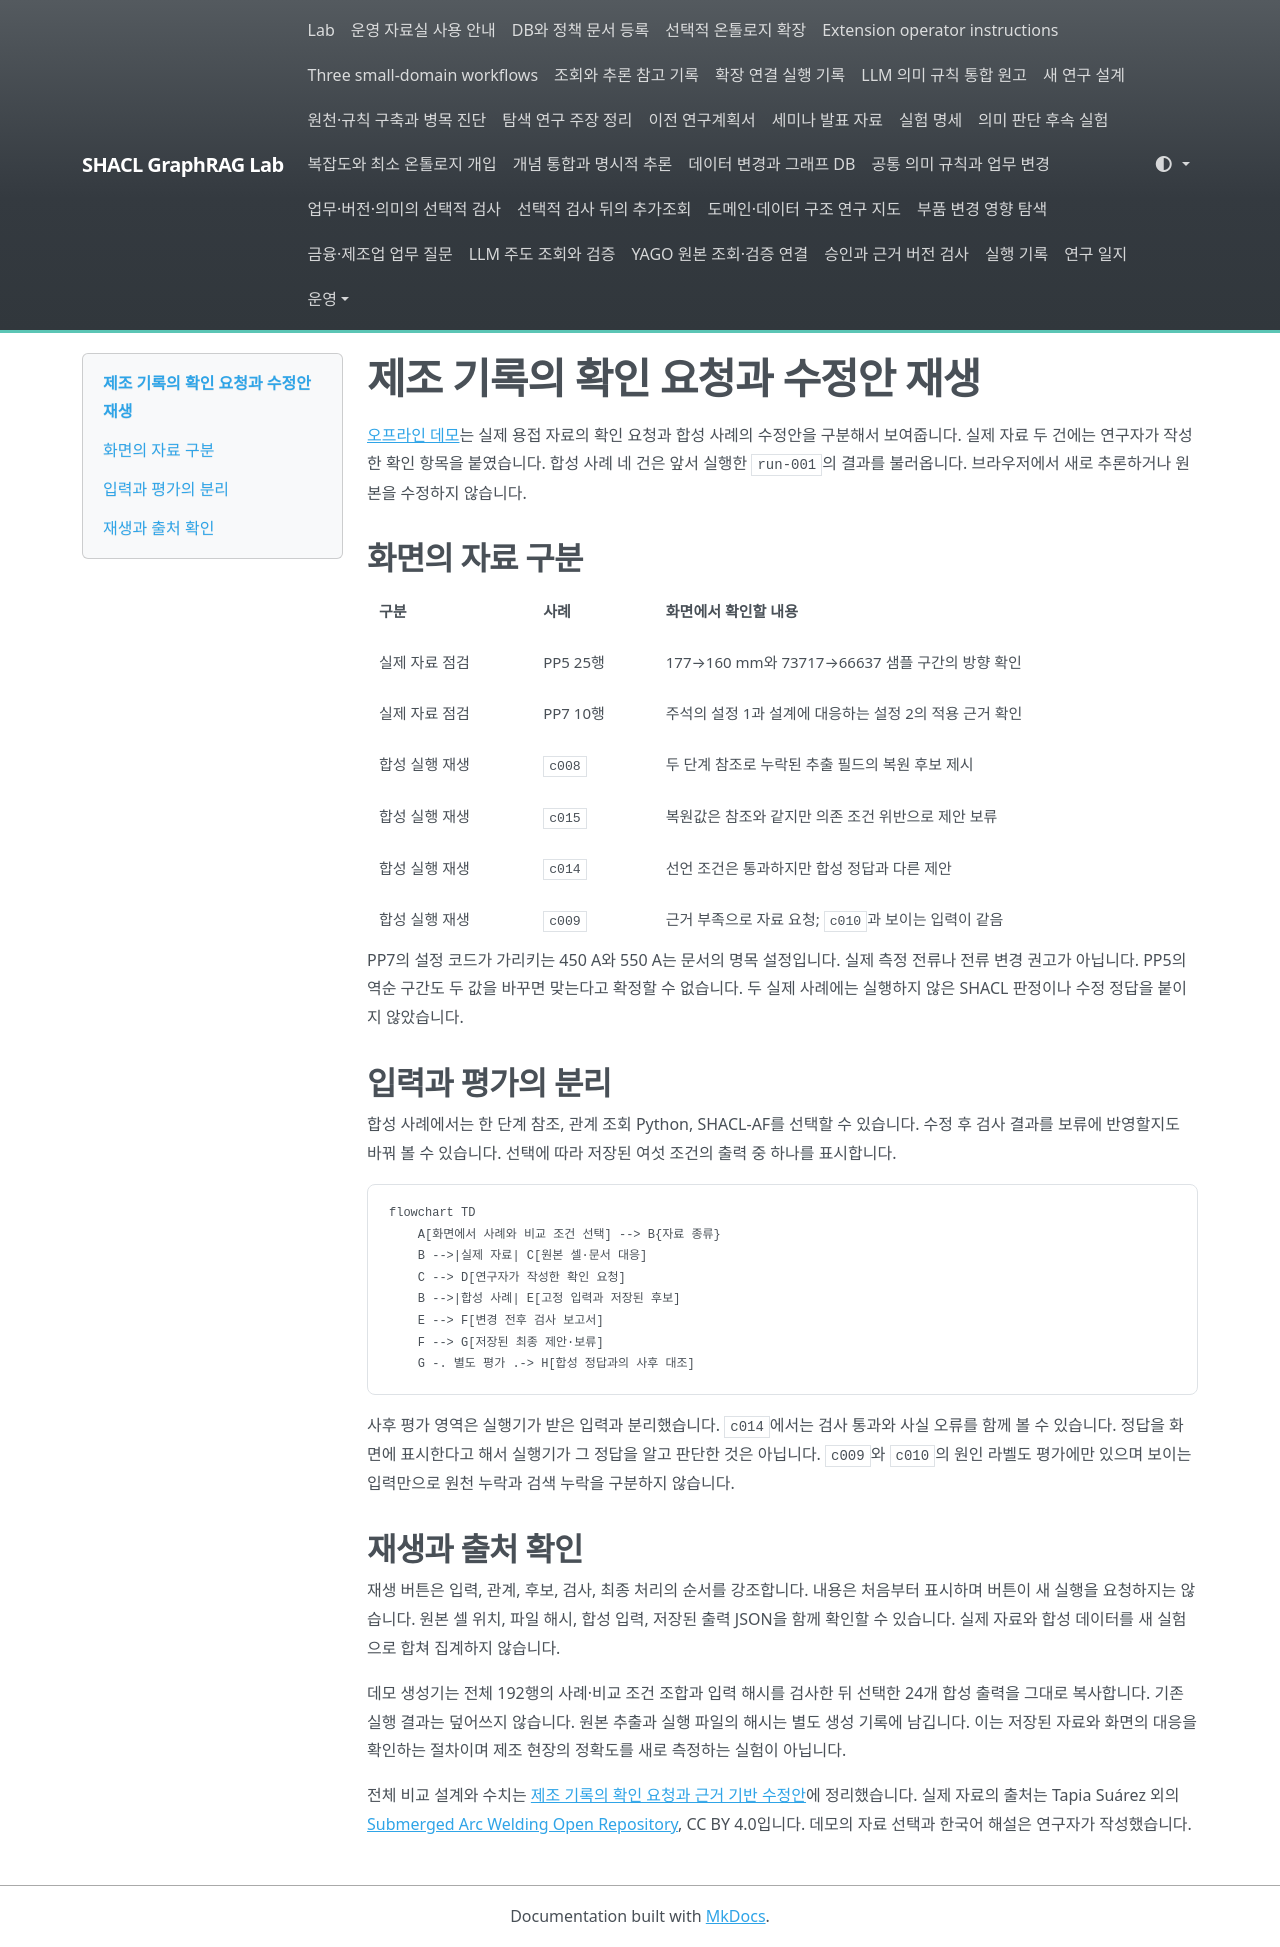

repository: shinysong/shacl-graphrag · page: journal/2026-10-29-actionable-evidence-demo/index.html · generator: mkdocs

# 제조 기록의 확인 요청과 수정안 재생

[오프라인 데모](../experiments/actionable-evidence-demo/index.html)는 실제 용접 자료의 확인 요청과 합성 사례의 수정안을 구분해서 보여줍니다. 실제 자료 두 건에는 연구자가 작성한 확인 항목을 붙였습니다. 합성 사례 네 건은 앞서 실행한 `run-001`의 결과를 불러옵니다. 브라우저에서 새로 추론하거나 원본을 수정하지 않습니다.

## 화면의 자료 구분

| 구분 | 사례 | 화면에서 확인할 내용 |
|---|---|---|
| 실제 자료 점검 | PP5 25행 | 177→160 mm와 73717→66637 샘플 구간의 방향 확인 |
| 실제 자료 점검 | PP7 10행 | 주석의 설정 1과 설계에 대응하는 설정 2의 적용 근거 확인 |
| 합성 실행 재생 | `c008` | 두 단계 참조로 누락된 추출 필드의 복원 후보 제시 |
| 합성 실행 재생 | `c015` | 복원값은 참조와 같지만 의존 조건 위반으로 제안 보류 |
| 합성 실행 재생 | `c014` | 선언 조건은 통과하지만 합성 정답과 다른 제안 |
| 합성 실행 재생 | `c009` | 근거 부족으로 자료 요청; `c010`과 보이는 입력이 같음 |

PP7의 설정 코드가 가리키는 450 A와 550 A는 문서의 명목 설정입니다. 실제 측정 전류나 전류 변경 권고가 아닙니다. PP5의 역순 구간도 두 값을 바꾸면 맞는다고 확정할 수 없습니다. 두 실제 사례에는 실행하지 않은 SHACL 판정이나 수정 정답을 붙이지 않았습니다.

## 입력과 평가의 분리

합성 사례에서는 한 단계 참조, 관계 조회 Python, SHACL-AF를 선택할 수 있습니다. 수정 후 검사 결과를 보류에 반영할지도 바꿔 볼 수 있습니다. 선택에 따라 저장된 여섯 조건의 출력 중 하나를 표시합니다.

```mermaid
flowchart TD
    A[화면에서 사례와 비교 조건 선택] --> B{자료 종류}
    B -->|실제 자료| C[원본 셀·문서 대응]
    C --> D[연구자가 작성한 확인 요청]
    B -->|합성 사례| E[고정 입력과 저장된 후보]
    E --> F[변경 전후 검사 보고서]
    F --> G[저장된 최종 제안·보류]
    G -. 별도 평가 .-> H[합성 정답과의 사후 대조]
```

사후 평가 영역은 실행기가 받은 입력과 분리했습니다. `c014`에서는 검사 통과와 사실 오류를 함께 볼 수 있습니다. 정답을 화면에 표시한다고 해서 실행기가 그 정답을 알고 판단한 것은 아닙니다. `c009`와 `c010`의 원인 라벨도 평가에만 있으며 보이는 입력만으로 원천 누락과 검색 누락을 구분하지 않습니다.

## 재생과 출처 확인

재생 버튼은 입력, 관계, 후보, 검사, 최종 처리의 순서를 강조합니다. 내용은 처음부터 표시하며 버튼이 새 실행을 요청하지는 않습니다. 원본 셀 위치, 파일 해시, 합성 입력, 저장된 출력 JSON을 함께 확인할 수 있습니다. 실제 자료와 합성 데이터를 새 실험으로 합쳐 집계하지 않습니다.

데모 생성기는 전체 192행의 사례·비교 조건 조합과 입력 해시를 검사한 뒤 선택한 24개 합성 출력을 그대로 복사합니다. 기존 실행 결과는 덮어쓰지 않습니다. 원본 추출과 실행 파일의 해시는 별도 생성 기록에 남깁니다. 이는 저장된 자료와 화면의 대응을 확인하는 절차이며 제조 현장의 정확도를 새로 측정하는 실험이 아닙니다.

전체 비교 설계와 수치는 [제조 기록의 확인 요청과 근거 기반 수정안](../experiments/actionable-evidence-study.md)에 정리했습니다. 실제 자료의 출처는 Tapia Suárez 외의 [Submerged Arc Welding Open Repository](https://doi.org/10.5281/zenodo.15083865), CC BY 4.0입니다. 데모의 자료 선택과 한국어 해설은 연구자가 작성했습니다.
